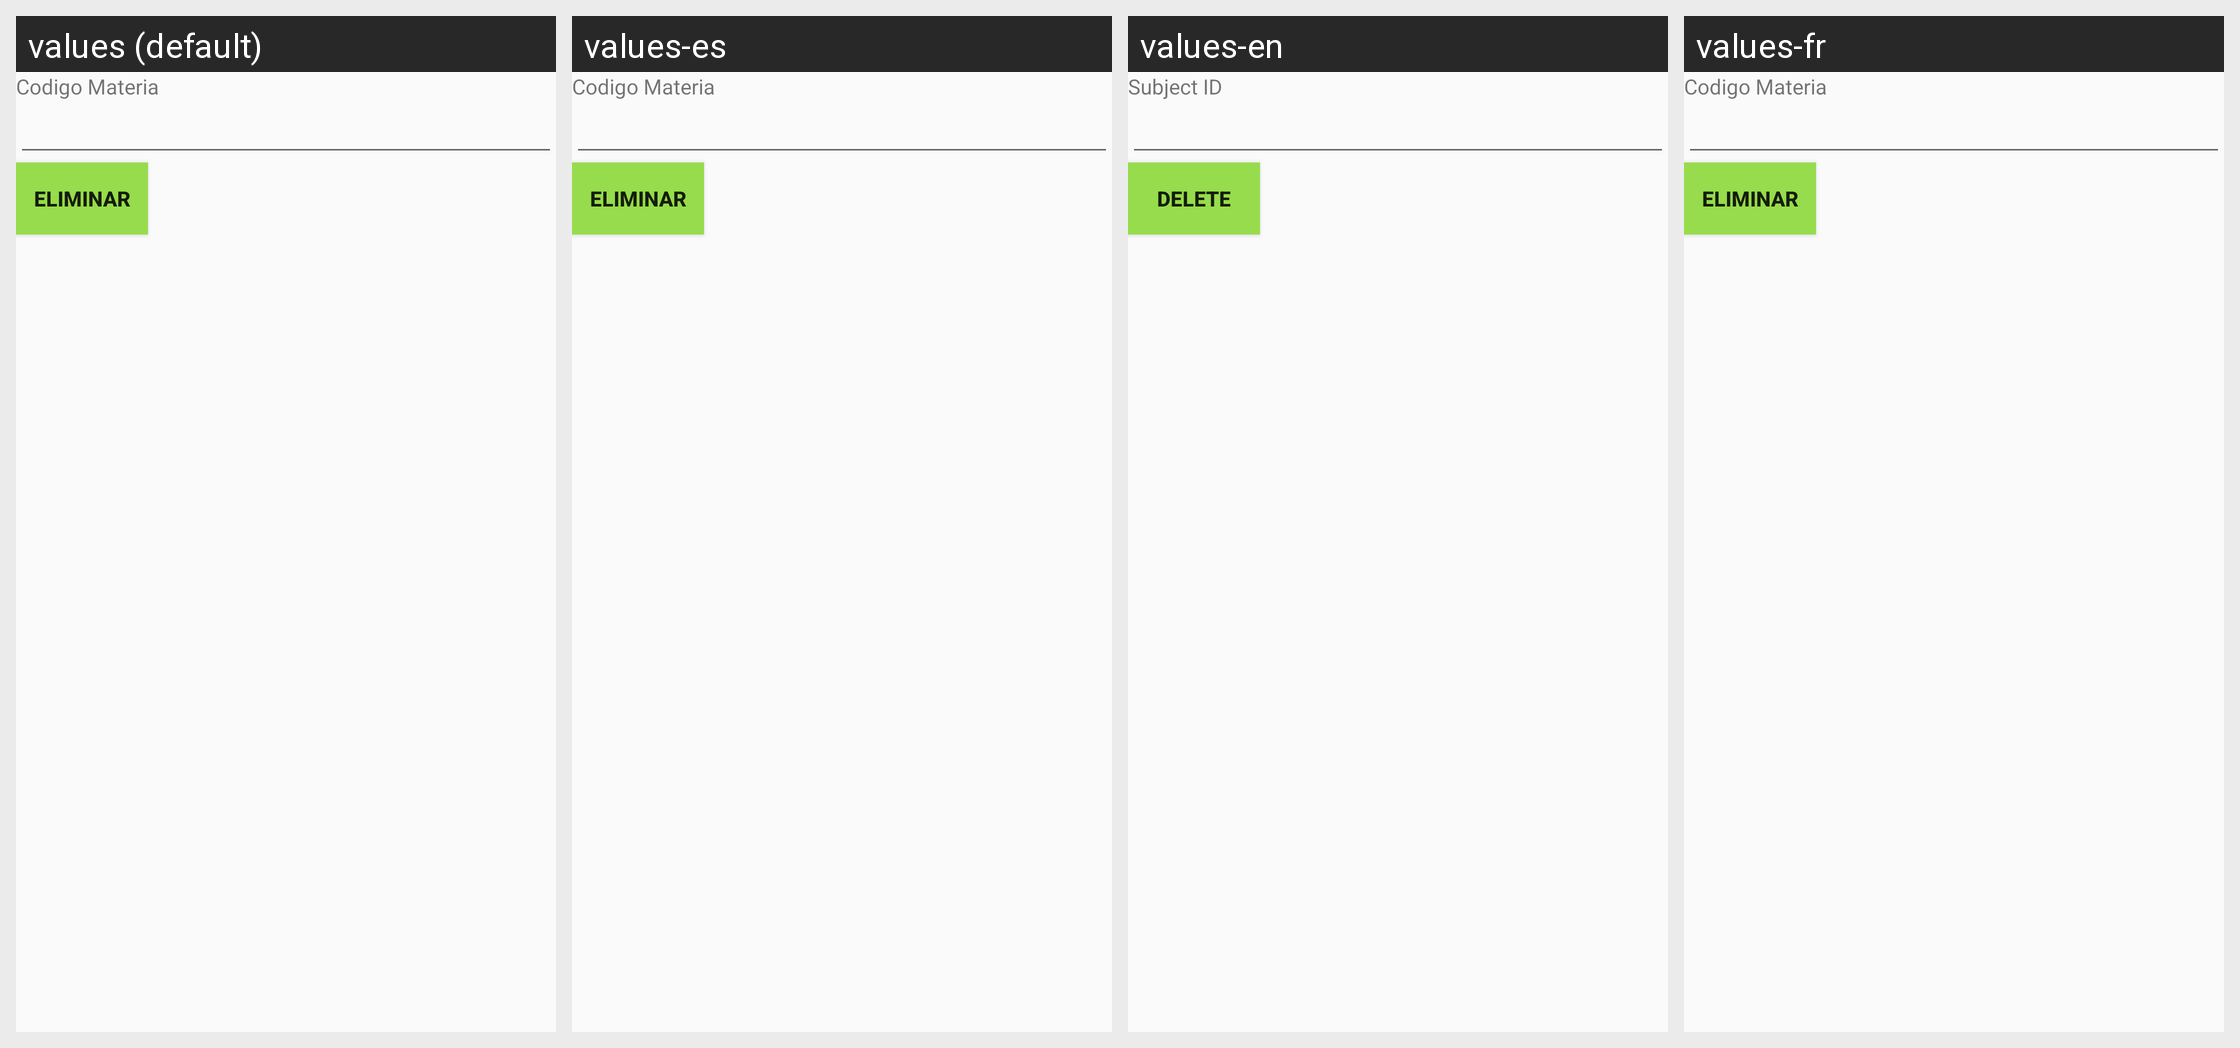

For this localized Android screen grid, give each drawn string resource with its value in every locale shown.
Android screen res/layout/activity_materia_eliminar.xml rendered under 4 locales, left to right: values (default), values-es, values-en, values-fr. Device: Nexus 5 (rendered at 1080×1920; each locale shown at half size, 540×960, under a caption strip naming it); theme AppTheme.
Strings drawn on this screen, with the default value and each locale's value (text and hints the layout hard-codes, and strings that could not be matched under every locale, appear in the picture but are not listed):

codMateria
  values: Codigo Materia
  values-es: Codigo Materia
  values-en: Subject ID
  values-fr: Codigo Materia

eliminar
  values: Eliminar
  values-es: Eliminar
  values-en: Delete
  values-fr: Eliminar
